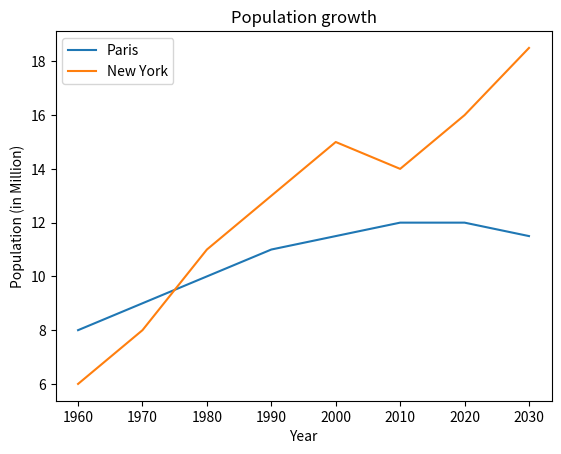

This figure's Python source:
import matplotlib.pyplot as plt

"""
index = [1, 2, 3, 4, 5]
squares = [1, 4, 9, 16, 25]

plt.plot(index)
plt.plot(squares)

plt.title("This is my first chart")

plt.legend(["Linear values", "Square values"])
plt.xlabel("X values")
plt.ylabel("Y values")

plt.show()
"""

years = [1960, 1970, 1980, 1990, 2000, 2010, 2020, 2030]
paris_population = [8, 9, 10, 11, 11.5, 12, 12, 11.5]
new_york_population = [6, 8, 11, 13, 15, 14, 16, 18.5]

plt.plot(years, paris_population)
plt.plot(years, new_york_population)

plt.title("Population growth") #title of graph
plt.xlabel("Year")
plt.ylabel("Population (in Million)")
plt.legend(["Paris", "New York"]) #key

plt.show() #need this to display graph


